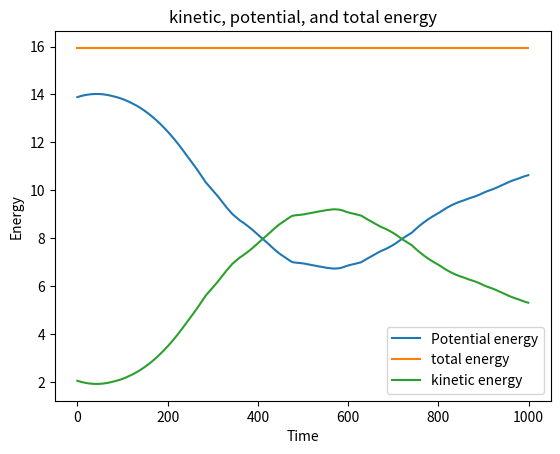
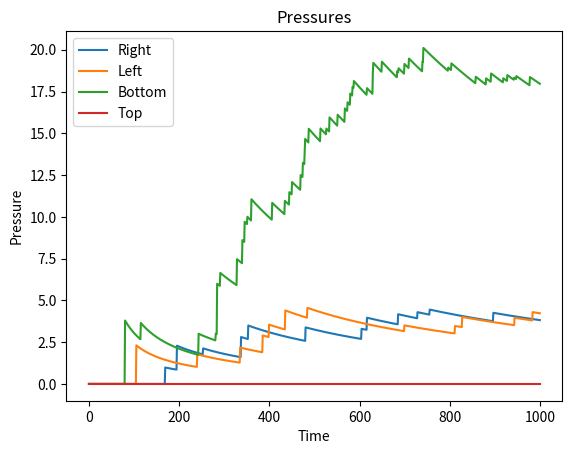

Write Python code to recreate these figures, in order.
from scipy.spatial.distance import pdist, squareform
import scipy.stats as stats
import numpy as np
import matplotlib.pyplot as plt
import matplotlib.animation as animation



# [redacted]
class Particle:
    """Particle class

    Properties include position and velocities. Methods include an
    advance function as well as convenience function to calculate
    momentum and energies.
    """

    # QUESTION 1
    g = np.array( [ 0.0, -9.8 ] )
    
    def __init__(self, state = [0.0, 0.0, 0.0, -1.0], size = 0.05, M = 0.05):
        self.state = state
        self.size = size
        self.mass = M

    def advance(self, dt ):
        self.state[:2] += dt*self.state[2:] + 0.5*Particle.g*dt*dt
        self.state[2:] += Particle.g*dt

    def getMomentum( self, dir ):
        # using pythagorus to find velocity
        vel_m = (self.state[3] ** 2 +self.state[2] ** 2) ** .5
        return vel_m * self.mass

    def getKE( self ):
        vel_ke = (self.state[3] ** 2 + self.state[2] ** 2)
        return .5 * vel_ke * self.mass

    def getPE( self, ref ):
        height = self.state[1] + 1
        return self.mass * 9.8 * height 

class ParticleBox:
    """ParticleBox class
    
    bounds is the size of the box: [xmin, xmax, ymin, ymax]
    """
    def __init__(self, Np = 3,
                 bounds = [-1.0, 1.0, -1.0, 1.0],
                 psize = 0.05,
                 mass = 0.05,
                 temperature = 1.0,
                 gravity = [0.0, -9.8] ):
        
        self.psize = psize # radius not diameter
        self.time_elapsed = 0
        self.bounds = np.array( bounds )
        self.delmv = np.zeros(4)
        Particle.g = np.array( gravity )

        # allocate and initialize state
        init_state = np.random.random( (Np, 4) )

        # QUESTION 2
        # position is somewhere in the box but not crossing boundaries
        Lxbox = (self.bounds[1] - self.bounds[0]) * (1-2*psize)
        Lybox = (self.bounds[3] - self.bounds[2]) * (1-2*psize)
        init_state[:,0] = bounds[0] + psize + init_state[:,0] * Lxbox
        init_state[:,1] = bounds[2] + psize + init_state[:,1] * Lybox

        # velocity from MB distribution
        vel = stats.maxwell.rvs( scale=np.sqrt( temperature ), size=Np )
        theta = 2 * np.pi * np.random.rand(Np)
        init_state[:, 2] = vel * np.sin(theta)
        init_state[:, 3] = vel * np.cos(theta)

        self.particles = [Particle( init_state[i],
                                    self.psize,
                                    mass )
                              for i in range( Np )]


        
    def advanceall(self, dt):
        for particle in self.particles:
            particle.advance( dt )
        
    def step(self, dt):
        """step once by dt seconds"""
        self.time_elapsed += dt
        
        # update positions and velocities
        self.advanceall(dt)

        # QUESTION 3
        # find pairs of particles undergoing a collision
        D = squareform(pdist(np.array([p.state[:2] for p in self.particles])))
        ind1, ind2 = np.where(D < 2 * self.psize)
        unique = (ind1 < ind2)
        ind1 = ind1[unique]
        ind2 = ind2[unique]

        # update velocities of colliding pairs
        for i1, i2 in zip(ind1, ind2):

            # mass
            m1 = self.particles[i1].mass
            m2 = self.particles[i2].mass

            # location vector
            r1 = self.particles[i1].state[:2]
            r2 = self.particles[i2].state[:2]

            # velocity vector
            v1 = self.particles[i1].state[2:]
            v2 = self.particles[i2].state[2:]

            # relative location & velocity vectors
            r_rel = r1 - r2
            v_rel = v1 - v2

            # QUESTION 4
            # this could happen if we have already scattered two balls
            # in a ternary collision
            if np.linalg.norm(r_rel) > 2*self.psize:
                continue

            # [redacted]
            # method to accomplish real 2D elastic scattering and to
            # approximate better the position of the collision scattering
            # [redacted]
            # below).

            # back up until they touch using quadratic trajectory
            a = np.sum(v_rel**2)
            b = 2*np.sum(r_rel*v_rel)
            c = np.sum(r_rel**2) - 4*self.psize**2
            if a != 0:
                delt = (-b-np.sqrt(b*b-4*a*c))/(4*a)
            else:
                delt = 0

            self.particles[i1].advance( delt )
            self.particles[i2].advance( delt )


            # [redacted]
            # https://vobarian.com/collisions/2dcollisions2.pdf 

            # new location vector
            r1 = self.particles[i1].state[:2]
            r2 = self.particles[i2].state[:2]

            # velocity vector
            v1 = self.particles[i1].state[2:]
            v2 = self.particles[i2].state[2:]

            # new relative location
            r_rel = r1 - r2
            v_rel = v1 - v2

            # normal and tangent of collision (#1)
            n = -r_rel / np.linalg.norm(r_rel)
            t = np.array([-n[1], n[0]])

            # get velocities (#2)

            # project velocities (#3)
            vp1 = [np.dot(n,v1), np.dot(t,v1)]
            vp2 = [np.dot(n,v2), np.dot(t,v2)]
            
            # new velocity (#4 and #5)
            vn1 = [(vp1[0]*(m1-m2)+2*m2*vp2[0])/(m1+m2), vp1[1]]
            vn2 = [(vp2[0]*(m2-m1)+2*m1*vp1[0])/(m1+m2), vp2[1]]
            
            # unproject (#6 and #7)
            self.particles[i1].state[2:] = vn1[0]*n + vn1[1]*t
            self.particles[i2].state[2:] = vn2[0]*n + vn2[1]*t

            # continue with the new velocities
            self.particles[i1].advance( -delt )
            self.particles[i2].advance( -delt )


        # QUESTION 5
        # check for crossing boundary
        crossed_x1 = ([p.state[0]-p.size for p in self.particles] < self.bounds[0])
        crossed_x2 = ([p.state[0]+p.size for p in self.particles] > self.bounds[1])
        crossed_y1 = ([p.state[1]-p.size for p in self.particles] < self.bounds[2])
        crossed_y2 = ([p.state[1]+p.size for p in self.particles] > self.bounds[3])

        # left boundary bounce (index 0)
        for i in np.where(crossed_x1)[0]:
            p = self.particles[i]

            a = 0.5 * Particle.g[0]
            b = p.state[2]
            c = self.bounds[0] + p.size - p.state[0]
            if a == 0.0:
                delt = -c/b
            else:
                delt = (-b - np.sqrt( b*b - 4*a*c )) / (2*a)

            p.advance( -delt )
            # QUESTION 6
            p.state[2] *= -1
            self.delmv[0] += np.abs( p.getMomentum( 0 ) )
            p.advance( delt )
            
        # right boundary (index 1)
        for i in np.where(crossed_x2)[0]:
            p = self.particles[i]

            a = 0.5 * Particle.g[0]
            b = p.state[2]
            c = self.bounds[1] - p.size - p.state[0]
            if a == 0.0:
                delt = -c/b
            else:
                delt = (-b + np.sqrt( b*b - 4*a*c )) / (2*a)
            
            p.advance( -delt )
            p.state[2] *= -1
            self.delmv[1] += np.abs( p.getMomentum( 0 ) )
            p.advance( delt )
            
        # bottom boundary (index 2)
        for i in np.where(crossed_y1)[0]:
            p = self.particles[i]

            a = 0.5 * Particle.g[1]
            b = p.state[3]
            c = self.bounds[2] + p.size - p.state[1]
            if a == 0.0:
                delt = -c/b
            else:
                delt = (-b - np.sqrt( b*b - 4*a*c )) / (2*a)

            p.advance( -delt )
            p.state[3] *= -1
            self.delmv[2] += np.abs( p.getMomentum( 1 ) )
            p.advance( delt )
            
        # top boundary (index 3)
        for i in np.where(crossed_y2)[0]:
            p = self.particles[i]

            a = 0.5 * Particle.g[1]
            b = p.state[3]
            c = self.bounds[3] - p.size - p.state[1]
            if a == 0.0:
                delt = -c/b
            else:
                delt = (-b + np.sqrt( b*b - 4*a*c )) / (2*a)

            p.advance( -delt )
            p.state[3] *= -1
            self.delmv[3] += np.abs( p.getMomentum( 1 ) )
            p.advance( delt )

        
    # collect statistics (DGW)
    def getTotalEnergy(self):
        ke = self.getKineticEnergy()
        pe = self.getPotentialEnergy()
        return sum(ke+pe)

    def getPressure(self):
        return 2 * self.delmv / self.time_elapsed

    def getKineticEnergy(self):
        return sum( [p.getKE() for p in self.particles] )

    def getPotentialEnergy(self):
        return sum( [p.getPE( self.bounds ) for p in self.particles] )

    def getState( self, indx ):
        return [p.state[indx] for p in self.particles]


xdata = np.ones( 1000 ) / 70


box = ParticleBox(Np = 30)

ke = []
pe = []
 
 # david bowie
under_pressure = []
 
dt = .001
for i in range(1000):
     box.step(dt)
     under_pressure.append(box.getPressure())
     ke.append(box.getKineticEnergy())
     pe.append(box.getPotentialEnergy())
     
# make new list to get total energy. zip up two lists into tuples 
 # make a list of pe and kw values at the same time
total_e = [k_energy + p_energy for (k_energy, p_energy) in zip(ke , pe)]


 # Plot  of the kinetic, potential, and total energy of the system  
fig, graph_one = plt.subplots()


graph_one.plot(pe)
graph_one.plot(total_e)
graph_one.plot(ke)
graph_one.set_xlabel("Time")
graph_one.legend(["Potential energy", "total energy", "kinetic energy"])
graph_one.set_ylabel("Energy")
graph_one.set_title("kinetic, potential, and total energy")

 # plot of the four pressures as  afunction of time.
fig, graph_two = plt.subplots()
  
graph_two.plot(under_pressure)
graph_two.set_xlabel("Time")
graph_two.legend(["Right", "Left", "Bottom", "Top"])
graph_two.set_ylabel("Pressure")
graph_two.set_title("Pressures")


plt.show()
 